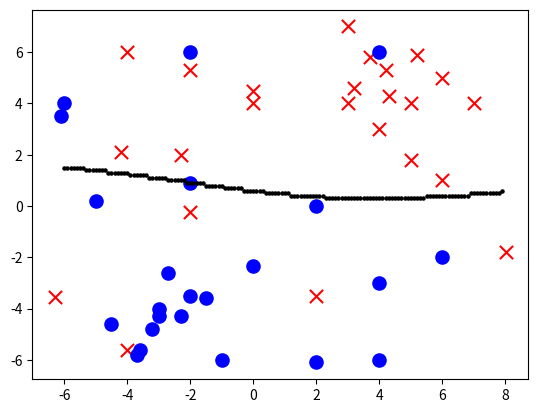
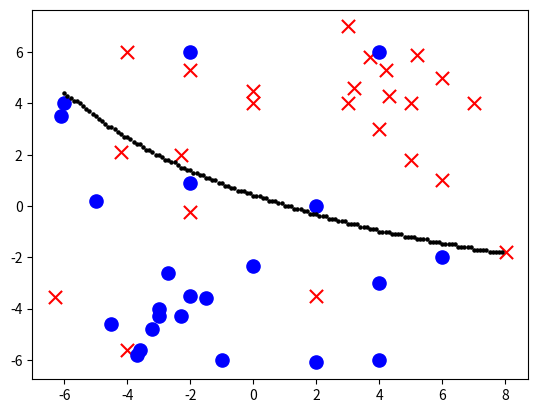
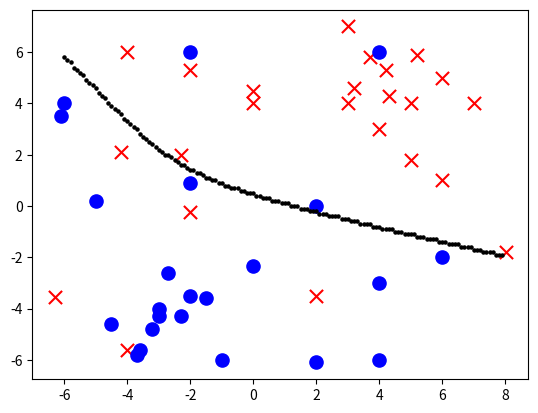
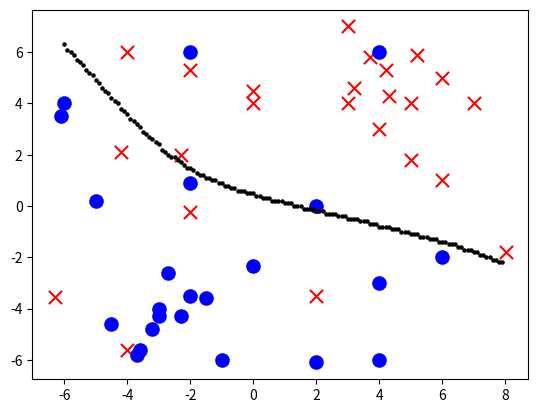
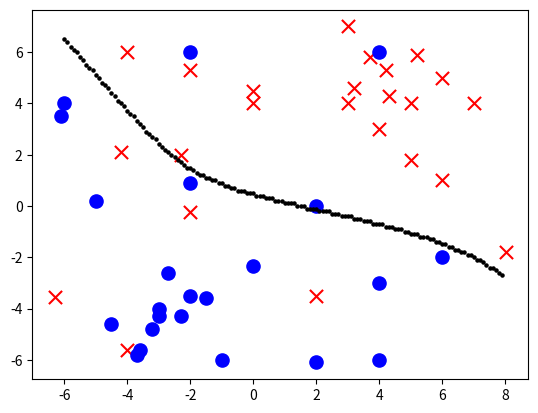
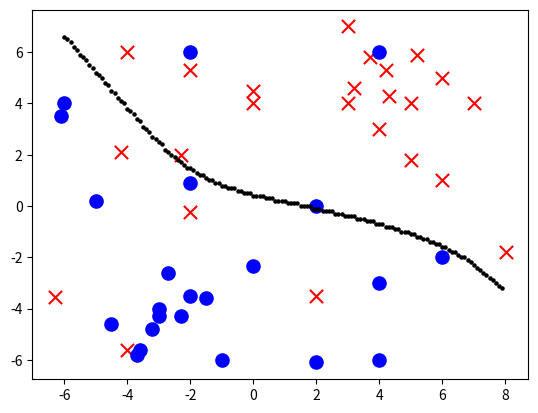
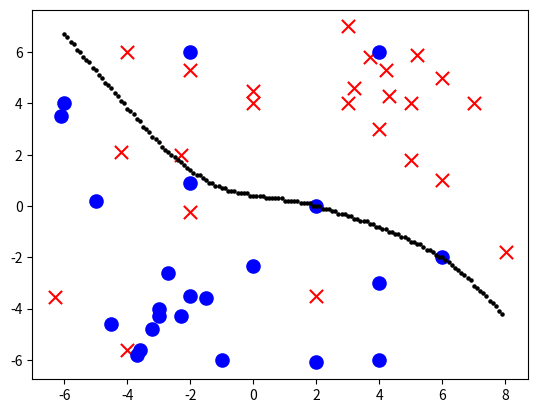
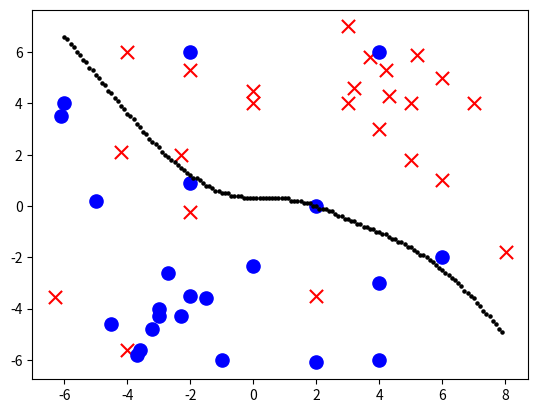
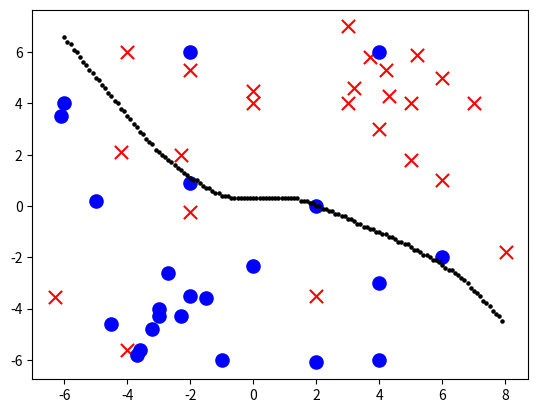
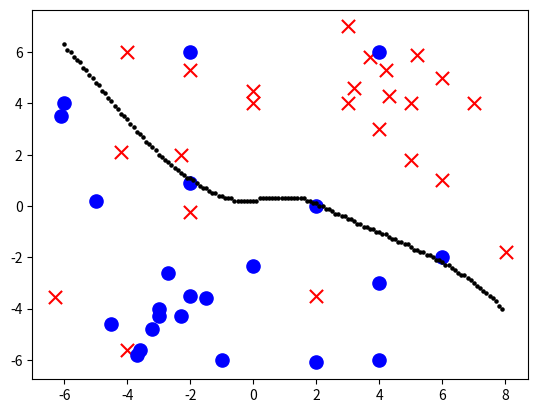
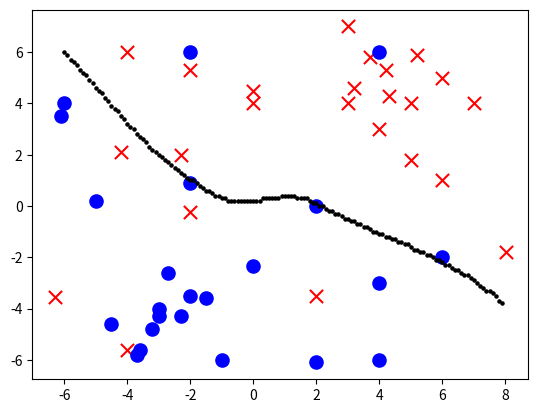
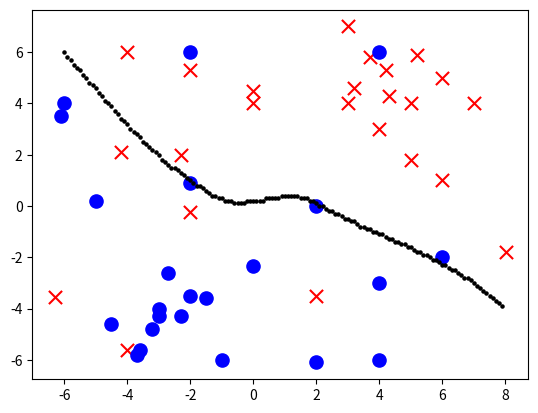
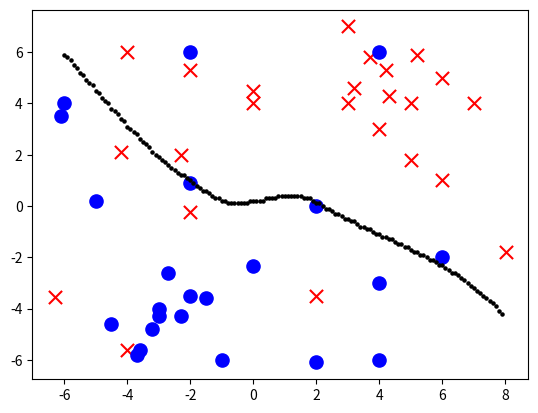
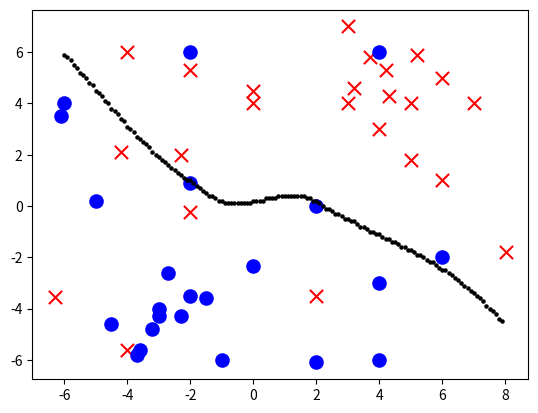
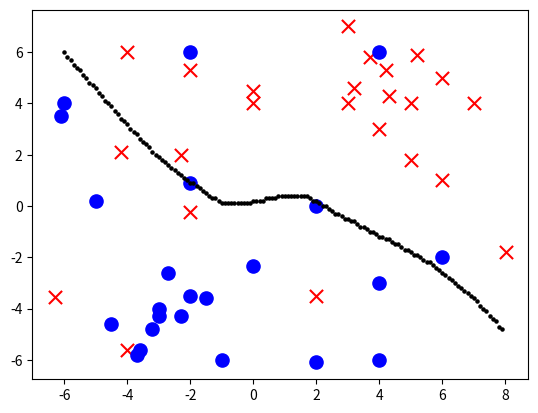

These charts were generated, in order, by the following Python code:
import numpy as np
import matplotlib.pyplot as plt
from scipy.stats import truncnorm
@np.vectorize
def sigmoid(x):
    return 1 / (1 + np.e ** -x)
activation_function = sigmoid

def truncated_normal(mean=0, sd=1, low=0, upp=10):
    return truncnorm(
        (low - mean) / sd, (upp - mean) / sd, loc=mean, scale=sd
    )
# sd: 표준편차 standard deviation
# truncnorm => 표준화필요??

class NeuralNetwork:

    def __init__(self,
                 no_of_in_nodes,
                 no_of_out_nodes,
                 no_of_hidden_nodes,
                 learning_rate,
                 bias=None
                 ):
        self.no_of_in_nodes = no_of_in_nodes
        self.no_of_out_nodes = no_of_out_nodes
        self.no_of_hidden_nodes = no_of_hidden_nodes
        self.learning_rate = learning_rate
        self.bias = bias
        self.create_weight_matrices()

    def create_weight_matrices(self):
        """ A method to initialize the weight matrices of the neural
        network with optional bias nodes"""

        bias_node = 1 if self.bias else 0

        rad = 1 / np.sqrt(self.no_of_in_nodes + bias_node)
        X = truncated_normal(mean=0, sd=1, low=-rad, upp=rad)
        self.weights_in_hidden = X.rvs((self.no_of_hidden_nodes,
                                        self.no_of_in_nodes + bias_node))
        rad = 1 / np.sqrt(self.no_of_hidden_nodes + bias_node)
        X = truncated_normal(mean=0, sd=1, low=-rad, upp=rad)
        self.weights_hidden_out = X.rvs((self.no_of_out_nodes,
                                         self.no_of_hidden_nodes + bias_node))

    def train(self, input_vector, target_vector):
        # input_vector and target_vector can be tuple, list or ndarray

        bias_node = 1 if self.bias else 0
        if self.bias:
            # adding bias node to the end of the inpuy_vector
            input_vector = np.concatenate((input_vector, [self.bias]))

        input_vector = np.array(input_vector, ndmin=2).T # ndmin : 최소크기를 지정...?
        target_vector = np.array(target_vector, ndmin=2).T  # .T는 전치행렬을 의미함.

        output_vector1 = np.dot(self.weights_in_hidden, input_vector)
        output_vector_hidden = activation_function(output_vector1)

        if self.bias:
            output_vector_hidden = np.concatenate((output_vector_hidden, [self.bias]))

        output_vector2 = np.dot(self.weights_hidden_out, output_vector_hidden)
        output_vector_network = activation_function(output_vector2)

        output_errors = target_vector - output_vector_network
        # update the weights:
        tmp = output_errors * output_vector_network * (1.0 - output_vector_network) # tmp is delta
        tmp = self.learning_rate * np.dot(tmp, output_vector_hidden.T)              # learning_rate*delta*xi
        self.weights_hidden_out += tmp
        # calculate hidden errors:
        hidden_errors = np.dot(self.weights_hidden_out.T, output_errors)
        # update the weights:
        tmp = hidden_errors * output_vector_hidden * (1.0 - output_vector_hidden)
        if self.bias:
            x = np.dot(tmp, input_vector.T)[:-1, :]  # ???? last element cut off, ???
        else:
            x = np.dot(tmp, input_vector.T)
        self.weights_in_hidden += self.learning_rate * x

    def run(self, input_vector):
        # input_vector can be tuple, list or ndarray
        # input_vector can be tuple, list or ndarray

        if self.bias:
            # adding bias node to the end of the inpuy_vector
            input_vector = np.concatenate((input_vector, [1]))
        input_vector = np.array(input_vector, ndmin=2).T
        output_vector = np.dot(self.weights_in_hidden, input_vector)
        output_vector = activation_function(output_vector)

        if self.bias:
            output_vector = np.concatenate((output_vector, [[1]]))

        output_vector = np.dot(self.weights_hidden_out, output_vector)
        output_vector = activation_function(output_vector)

        return output_vector

    def visualize(self, fig):
        plt.figure(fig)
        for i in range(n):
            if (labels[i][0]):
                plt.scatter(data[i][0], data[i][1], c="red", marker='x', s=90)
            else:
                plt.scatter(data[i][0], data[i][1], c="blue", s=90)
        mylist = np.arange(-6.0, 8.0, 0.1)
        for i in mylist:
            initiation = simple_network.run((i, -6))
            check = 1 if initiation[0][0] - initiation[1][0] > 0 else 0
            for j in mylist:
                temp = simple_network.run((i, j))
                if (temp[0][0] - temp[1][0] > 0 and check==0):
                    plt.scatter(i, j, s=5, c="black")
                    break
                if (temp[0][0] - temp[1][0] < 0 and check==1):
                    plt.scatter(i, j, s=5, c="black")
                    break
                #if (abs(temp[0][0] - temp[1][0]) < 0.05):
                    #plt.scatter(i, j, c="black")
"""
class1 = [(3, 4), (4.2, 5.3), (4, 3), (6, 5), (4, 6), (3.7, 5.8),
          (3.2, 4.6), (5.2, 5.9), (5, 4), (7, 4), (3, 7), (4.3, 4.3),
          (-2, 6), (0, 4), (0, 4.5), (2, 0), (4, -2), (6, -2), (5, 1.8), (-2, 5.3)]
class2 = [(-3, -4), (-2, -3.5), (-1, -6), (-3, -4.3), (-4, -5.6),
          (-3.2, -4.8), (-2.3, -4.3), (-2.7, -2.6), (-1.5, -3.6),
          (-3.6, -5.6), (-4.5, -4.6), (-3.7, -5.8), (-4.3, 2.5), (-4, 0), (2, -6.1)
          , (-4,0.537), (-5.85, 3.45), (4, -6), (0, -2.34), (-6.3, -3.56)]
"""
"""
class1 = [(3, 4), (4.2, 5.3), (4, 3), (6, 5), (4, 6), (3.7, 5.8),
          (3.2, 4.6), (5.2, 5.9), (5, 4), (7, 4), (3, 7), (4.3, 4.3),
          (-2, 6), (0, 4), (0, 4.5), (5, 1.8), (-2, 5.3),
            (-4, 6), (8.01, -1.8), (6, 1)
          ] # red
class2 = [(-3, -4), (-2, -3.5), (-1, -6), (-3, -4.3), (-4, -5.6),
          (-3.2, -4.8), (-2.3, -4.3), (-2.7, -2.6), (-1.5, -3.6),
          (-3.6, -5.6), (-4.5, -4.6), (-3.7, -5.8), (2, -6.1)
          , (4, -6), (0, -2.34), (-6.3, -3.56), (-4.2, 2.1)
          , (-5, 0.2), (4, -3), (2, -3.5), (6, -2), (-2, -0.22)
          , (-6, 4), (-6.1, 3.5), (-2.3, 2), (-2, 0.88), (2 ,0)
          ]
"""
class1 = [(3, 4), (4.2, 5.3),  (6, 5),  (3.7, 5.8),
          (3.2, 4.6), (5.2, 5.9), (5, 4), (7, 4), (3, 7), (4.3, 4.3),
           (0, 4), (0, 4.5), (5, 1.8), (-2, 5.3),
            (-4, 6), (8.01, -1.8), (6, 1), (-4.2, 2.1), (-2, -0.22), (-2.3, 2)
    , (4, 3), (2, -3.5)

    , (-4, -5.6),(-6.3, -3.56)
          ] # red
class2 = [(-3, -4), (-2, -3.5), (-1, -6), (-3, -4.3),
          (-3.2, -4.8), (-2.3, -4.3), (-2.7, -2.6), (-1.5, -3.6),
          (-3.6, -5.6), (-4.5, -4.6), (-3.7, -5.8), (2, -6.1)
          , (4, -6), (0, -2.34)
          , (-5, 0.2), (4, -3), (6, -2)
          , (-6, 4), (-6.1, 3.5), (2 ,0)
            ,(4, 6), (-2,6), (-2, 0.88)
          ]
labeled_data = []
n = len(class1)+len(class2)
for el in class1:
    labeled_data.append([el, [1, 0]])
for el in class2:
    labeled_data.append([el, [0, 1]])
print(labeled_data)
data, labels = zip(*labeled_data)
labels = np.array(labels)
data = np.array(data)
simple_network = NeuralNetwork(no_of_in_nodes=2,
                               no_of_out_nodes=2,
                               no_of_hidden_nodes=10,
                               learning_rate=0.1,
                               bias=None)
fig=1
for num in range(300):
    for i in range(len(data)):
        simple_network.train(data[i], labels[i])
    if(num%20==0):
        simple_network.visualize(fig)
        fig+=1
plt.show()
"""
for i in range(len(data)):
    print(labels[i])
    print(simple_network.run(data[i]))

for i in range(n):
    for j in range(n):
        print(-i,j)
        print(simple_network.run((-i,j)))
"""
"""
for i in range(n):
    for j in range(n):
        temp=simple_network.run((-i,j))
        if(abs( temp[0][0] - temp[1][0] ) < 0.1):
            print(-i,j)
            print(temp)
        temp=simple_network.run((i,-j))
        if(abs( temp[0][0] - temp[1][0] ) < 0.1):
            print(i,-j)
            print(temp)
"""

